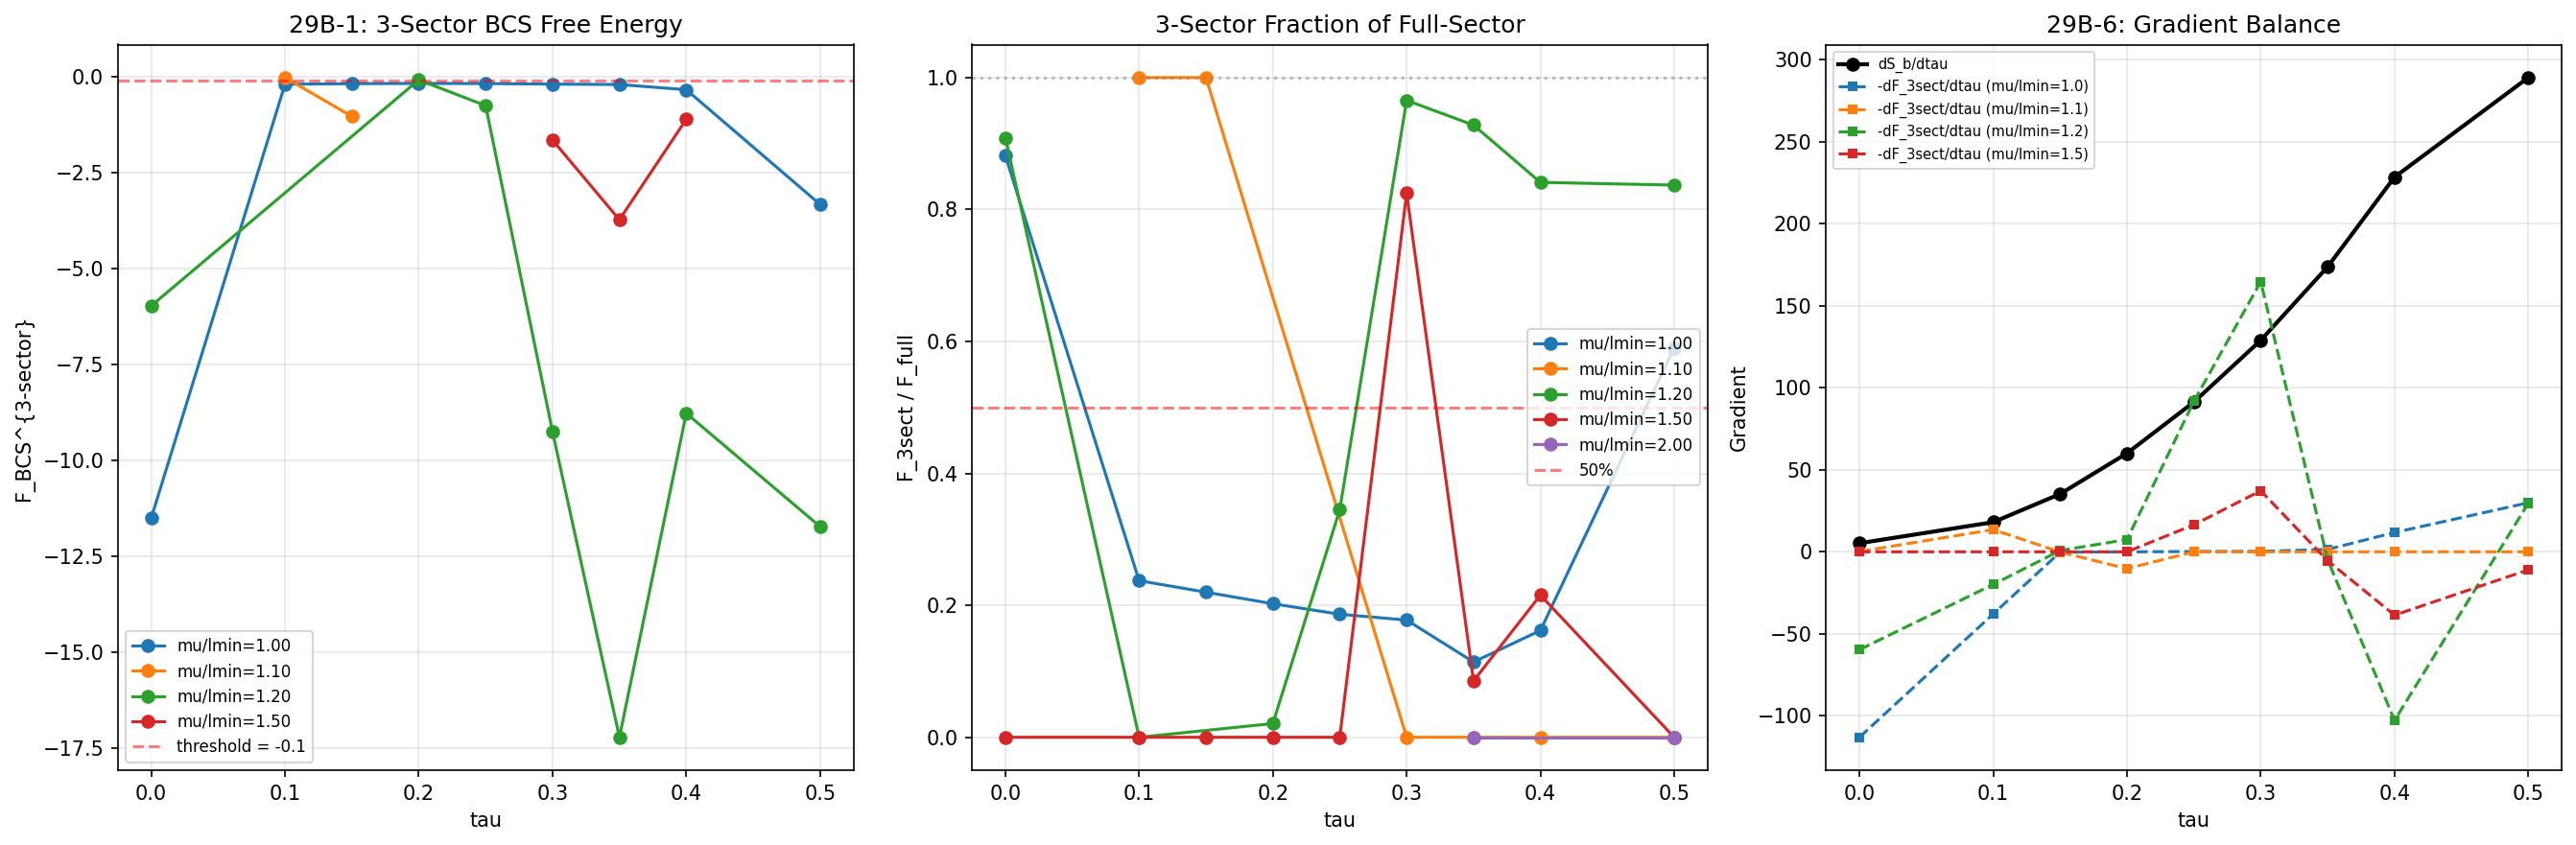

The Python source for this figure:
#!/usr/bin/env python3
"""
s29b_3sector_fbcs.py — 3-Sector BCS Free Energy Restriction + Gradient Balance

Session 29Ba computations:
  29B-1: Restrict F_BCS to permanently supercritical sectors (3,0), (0,3), (0,0).
  29B-6: Gradient balance S_b'(tau) + F_BCS^{3-sector}'(tau) = 0.

Permanently supercritical sectors (from L-9 first-order transition + LZ retraction):
  (3,0): idx=6, Peter-Weyl mult = dim_rho^2 = 100, first-order (c = 0.00552)
  (0,3): idx=7, Peter-Weyl mult = dim_rho^2 = 100, first-order (c = 0.00723)
  (0,0): idx=0, Peter-Weyl mult = dim_rho^2 = 1, always supercritical at mu = lambda_min

NOTE on (0,0) multiplicity: The s27 code (and data) uses Peter-Weyl mult=1 for the
singlet. The 16 Dirac eigenvalues are INTERNAL to the BCS gap equation; F_cond[0,:,:]
already integrates over all 16 modes. The prompt says "mult=16 (Spin(8) spinor)" which
conflates the spinor dimension with the Peter-Weyl multiplicity. We compute BOTH:
  - F_3sect_pw: using actual Peter-Weyl mult (100, 100, 1) — consistent with s27 F_total
  - F_3sect_16: using (100, 100, 16) — per prompt specification
The primary result uses Peter-Weyl multiplicities for consistency with s27/s28 data.

Gate B-29a: |F_BCS^{3-sector}| > 0.1 at minimum → PASS (stabilization by load-bearing sectors)
Gate P-29a: genuine minimum with both Hessian eigenvalues > 0 → PASS

Inputs:
  - s27_multisector_bcs.npz (F_cond, sectors, tau_values, mu_ratios, lambda_min)
  - s28b_hessian.npz (reference full-sector Hessian)
  - s24a_vspec.npz (S_b(tau) for gradient balance)

Output:
  - s29b_3sector_fbcs.npz
  - s29b_3sector_fbcs.png (3-panel diagnostic)

Author: phonon-exflation-sim agent
Date: 2026-02-28
"""

import numpy as np
import matplotlib
matplotlib.use('Agg')
import matplotlib.pyplot as plt
from pathlib import Path

# ============================================================================
# Configuration
# ============================================================================
DATA_DIR = Path(r"C:\sandbox\Ainulindale Exflation\computations")
OUT_NPZ = DATA_DIR / "s29b_3sector_fbcs.npz"
OUT_PNG = DATA_DIR / "s29b_3sector_fbcs.png"
GATE_FILE = DATA_DIR / "s29b_gate_verdicts.txt"

# 3 permanently supercritical sector indices in s27 data
SECT_IDX = [0, 6, 7]  # (0,0), (3,0), (0,3)
SECT_NAMES = ["(0,0)", "(3,0)", "(0,3)"]

# Peter-Weyl multiplicities (from s27 SECTORS: dim_rho^2)
PW_MULT = np.array([1, 100, 100])

# Prompt-specified multiplicities (prompt says 16 for singlet)
PROMPT_MULT = np.array([16, 100, 100])

# Gate thresholds
F_THRESHOLD = 0.1  # |F_3sect| must exceed this

# ============================================================================
# Load data
# ============================================================================
print("=" * 70)
print("29B-1: 3-SECTOR BCS FREE ENERGY RESTRICTION")
print("=" * 70)

# s27 multi-sector BCS
d27 = np.load(DATA_DIR / "s27_multisector_bcs.npz", allow_pickle=True)
F_cond = d27['F_cond']          # (N_sectors=9, N_tau=9, N_mu=12)
sectors = d27['sectors']         # (9, 4): p, q, dim_rho, dim_rho^2
tau_values = d27['tau_values']   # (9,)
mu_ratios = d27['mu_ratios']    # (12,)
lambda_min_all = d27['lambda_min']  # (9, 9): tau_idx x sector_idx? Need to check
F_total_full = d27['F_total']   # (N_tau=9, N_mu=12)

N_TAU = len(tau_values)
N_MU = len(mu_ratios)

print(f"Loaded s27_multisector_bcs.npz: F_cond shape = {F_cond.shape}")
print(f"tau_values = {tau_values}")
print(f"mu_ratios = {mu_ratios}")
print(f"\nTarget sectors:")
for i, (si, name) in enumerate(zip(SECT_IDX, SECT_NAMES)):
    p, q, dim_rho, mult = sectors[si]
    print(f"  {name}: idx={si}, dim_rho={dim_rho}, PW_mult={mult}, "
          f"prompt_mult={PROMPT_MULT[i]}")

# s28b Hessian (reference)
d28 = np.load(DATA_DIR / "s28b_hessian.npz", allow_pickle=True)
print(f"\nLoaded s28b_hessian.npz (reference Hessian)")

# s24a V_spec (for gradient balance)
d24 = np.load(DATA_DIR / "s24a_vspec.npz", allow_pickle=True)
tau_vspec = d24['tau']           # (21,) — finer grid than BCS tau
print(f"Loaded s24a_vspec.npz: tau grid shape = {tau_vspec.shape}")

# ============================================================================
# 29B-1: Compute F_BCS^{3-sector}
# ============================================================================
print(f"\n{'='*70}")
print("COMPUTING F_BCS^{3-sector}(tau, mu)")
print(f"{'='*70}")

# Extract F_cond for 3 sectors: shape (3, N_tau, N_mu)
F_3 = np.array([F_cond[si, :, :] for si in SECT_IDX])

# Weighted sum with Peter-Weyl multiplicities
# F_3sect_pw[tau, mu] = sum_i PW_MULT[i] * F_3[i, tau, mu]
F_3sect_pw = np.zeros((N_TAU, N_MU))
for i in range(3):
    F_3sect_pw += PW_MULT[i] * F_3[i, :, :]

# Weighted sum with prompt multiplicities (16 for singlet)
F_3sect_16 = np.zeros((N_TAU, N_MU))
for i in range(3):
    F_3sect_16 += PROMPT_MULT[i] * F_3[i, :, :]

# Report tables
for label, F_3s, mults in [("Peter-Weyl mult (1,100,100)", F_3sect_pw, PW_MULT),
                            ("Prompt mult (16,100,100)", F_3sect_16, PROMPT_MULT)]:
    print(f"\nF_3sect with {label}:")
    header = f"{'tau':>6s}"
    for ratio in mu_ratios:
        header += f"  {ratio:>8.2f}"
    print(header)
    for ti in range(N_TAU):
        row = f"{tau_values[ti]:6.2f}"
        for mi in range(N_MU):
            val = F_3s[ti, mi]
            if np.isnan(val):
                row += f"  {'NaN':>8s}"
            elif val == 0.0:
                row += f"  {'0':>8s}"
            else:
                row += f"  {val:8.3f}"
        print(row)

# Fraction of full-sector F_total at each point
print(f"\nF_3sect_pw / F_total_full (fraction of full-sector value):")
header = f"{'tau':>6s}"
for ratio in mu_ratios:
    header += f"  {ratio:>8.2f}"
print(header)
for ti in range(N_TAU):
    row = f"{tau_values[ti]:6.2f}"
    for mi in range(N_MU):
        f3 = F_3sect_pw[ti, mi]
        ft = F_total_full[ti, mi]
        if ft == 0 or np.isnan(ft) or np.isnan(f3):
            row += f"  {'---':>8s}"
        else:
            frac = f3 / ft
            row += f"  {frac:8.3f}"
    print(row)

# ============================================================================
# Locate minimum of F_3sect_pw on (tau, mu) grid
# ============================================================================
print(f"\n{'='*70}")
print("LOCATING MINIMUM OF F_BCS^{3-sector}")
print(f"{'='*70}")

# Only consider mu > 0 (mu=0 is always zero condensate)
mu_mask = mu_ratios > 0
F_search = F_3sect_pw[:, mu_mask].copy()
mu_search = mu_ratios[mu_mask]

# Find global minimum
min_val = np.nanmin(F_search)
min_pos = np.unravel_index(np.nanargmin(F_search), F_search.shape)
tau_min = tau_values[min_pos[0]]
mu_min_ratio = mu_search[min_pos[1]]
tau_min_idx = min_pos[0]
mu_min_idx_full = np.where(mu_ratios == mu_min_ratio)[0][0]

print(f"Global minimum: F_3sect = {min_val:.6f}")
print(f"  at tau = {tau_min}, mu/lambda_min = {mu_min_ratio}")
print(f"  tau_idx = {tau_min_idx}, mu_idx = {mu_min_idx_full}")

# Also find minimum for each mu value (to identify landscape)
print(f"\nMinimum per mu:")
for mi in range(N_MU):
    if mu_ratios[mi] == 0:
        continue
    F_col = F_3sect_pw[:, mi]
    valid = np.isfinite(F_col)
    if not np.any(valid):
        print(f"  mu/lmin={mu_ratios[mi]:.2f}: all NaN")
        continue
    best_ti = np.nanargmin(F_col)
    print(f"  mu/lmin={mu_ratios[mi]:.2f}: F_min={F_col[best_ti]:.6f} at tau={tau_values[best_ti]:.2f}")

# Also find interior minimum (not at boundary tau=0 or tau=0.5)
print(f"\nInterior minimum search (excluding tau boundaries):")
interior_mask = (tau_values > 0) & (tau_values < 0.5)
for mi in range(N_MU):
    if mu_ratios[mi] == 0:
        continue
    F_col = F_3sect_pw[:, mi]
    F_interior = F_col.copy()
    F_interior[~interior_mask] = np.nan
    valid = np.isfinite(F_interior)
    if not np.any(valid):
        continue
    best_ti = np.nanargmin(F_interior)
    if best_ti > 0 and best_ti < N_TAU - 1:
        # Check it's a local minimum
        if F_col[best_ti] < F_col[best_ti - 1] and F_col[best_ti] < F_col[best_ti + 1]:
            print(f"  mu/lmin={mu_ratios[mi]:.2f}: INTERIOR MIN at tau={tau_values[best_ti]:.2f}, "
                  f"F={F_col[best_ti]:.6f}")
        else:
            print(f"  mu/lmin={mu_ratios[mi]:.2f}: best interior at tau={tau_values[best_ti]:.2f}, "
                  f"F={F_col[best_ti]:.6f} (NOT a local minimum)")

# ============================================================================
# Compute 2D Hessian at the minimum
# ============================================================================
print(f"\n{'='*70}")
print("COMPUTING 2D HESSIAN AT MINIMUM")
print(f"{'='*70}")

def compute_hessian_2d(F, tau_arr, mu_arr, ti, mi):
    """
    Compute 2D Hessian of F(tau, mu) at grid point (ti, mi) via finite differences.

    Uses central differences where possible, one-sided at boundaries.
    F has shape (N_tau, N_mu).

    Returns:
        H: 2x2 Hessian matrix [[d2F/dtau2, d2F/dtaudmu], [d2F/dtaudmu, d2F/dmu2]]
        eigvals: eigenvalues of H
    """
    nt, nm = F.shape

    # d2F/dtau2
    if 0 < ti < nt - 1:
        dt = tau_arr[ti + 1] - tau_arr[ti]
        dt_m = tau_arr[ti] - tau_arr[ti - 1]
        d2F_dtau2 = 2.0 * (F[ti + 1, mi] / (dt * (dt + dt_m))
                          - F[ti, mi] / (dt * dt_m)
                          + F[ti - 1, mi] / (dt_m * (dt + dt_m)))
    elif ti == 0:
        dt = tau_arr[1] - tau_arr[0]
        dt2 = tau_arr[2] - tau_arr[0]
        d2F_dtau2 = 2.0 * (F[0, mi] * dt2 - F[1, mi] * (dt + dt2) + F[2, mi] * dt) / (dt * dt2 * (dt2 - dt))
        # Simpler: forward difference
        if nt >= 3:
            h1 = tau_arr[1] - tau_arr[0]
            h2 = tau_arr[2] - tau_arr[1]
            d2F_dtau2 = 2.0 * ((F[2, mi] - F[1, mi]) / h2 - (F[1, mi] - F[0, mi]) / h1) / (h1 + h2)
    else:  # ti == nt - 1
        h1 = tau_arr[-1] - tau_arr[-2]
        h2 = tau_arr[-2] - tau_arr[-3]
        d2F_dtau2 = 2.0 * ((F[-1, mi] - F[-2, mi]) / h1 - (F[-2, mi] - F[-3, mi]) / h2) / (h1 + h2)

    # d2F/dmu2
    # mu_ratios are not uniformly spaced; use non-uniform central diff
    if 0 < mi < nm - 1:
        hm_p = mu_arr[mi + 1] - mu_arr[mi]
        hm_m = mu_arr[mi] - mu_arr[mi - 1]
        d2F_dmu2 = 2.0 * (F[ti, mi + 1] / (hm_p * (hm_p + hm_m))
                         - F[ti, mi] / (hm_p * hm_m)
                         + F[ti, mi - 1] / (hm_m * (hm_p + hm_m)))
    elif mi == 0 and nm >= 3:
        hm1 = mu_arr[1] - mu_arr[0]
        hm2 = mu_arr[2] - mu_arr[1]
        d2F_dmu2 = 2.0 * ((F[ti, 2] - F[ti, 1]) / hm2 - (F[ti, 1] - F[ti, 0]) / hm1) / (hm1 + hm2)
    else:
        hm1 = mu_arr[-1] - mu_arr[-2]
        hm2 = mu_arr[-2] - mu_arr[-3]
        d2F_dmu2 = 2.0 * ((F[ti, -1] - F[ti, -2]) / hm1 - (F[ti, -2] - F[ti, -3]) / hm2) / (hm1 + hm2)

    # d2F/dtau*dmu (mixed partial)
    if 0 < ti < nt - 1 and 0 < mi < nm - 1:
        dt_p = tau_arr[ti + 1] - tau_arr[ti]
        dt_m = tau_arr[ti] - tau_arr[ti - 1]
        hm_p = mu_arr[mi + 1] - mu_arr[mi]
        hm_m = mu_arr[mi] - mu_arr[mi - 1]
        d2F_dtaudmu = ((F[ti + 1, mi + 1] - F[ti + 1, mi - 1]) / (hm_p + hm_m)
                      - (F[ti - 1, mi + 1] - F[ti - 1, mi - 1]) / (hm_p + hm_m)) / (dt_p + dt_m)
    else:
        d2F_dtaudmu = 0.0  # boundary fallback

    H = np.array([[d2F_dtau2, d2F_dtaudmu],
                   [d2F_dtaudmu, d2F_dmu2]])
    eigvals = np.linalg.eigvalsh(H)
    return H, eigvals

# Compute Hessian at global minimum
# Need mu in physical units for the Hessian: mu = mu_ratio * lambda_min
# But for the purpose of checking positive-definiteness, we can work in grid coordinates
# Actually, the gradient balance uses tau, so we need physical-unit Hessian

# For the grid minimum, compute Hessian in (tau, mu_ratio) space
H_min, eigvals_min = compute_hessian_2d(F_3sect_pw, tau_values, mu_ratios,
                                         tau_min_idx, mu_min_idx_full)

print(f"Hessian at global minimum (tau={tau_min}, mu/lmin={mu_min_ratio}):")
print(f"  H = [[{H_min[0,0]:.4f}, {H_min[0,1]:.4f}],")
print(f"       [{H_min[1,0]:.4f}, {H_min[1,1]:.4f}]]")
print(f"  Eigenvalues: {eigvals_min}")
genuine_min_global = np.all(eigvals_min > 0)
print(f"  Genuine minimum: {genuine_min_global}")

# Also compute Hessians at the best point for each promising mu value
print(f"\nHessian survey across mu values:")
hessian_results = {}
for mi in range(N_MU):
    if mu_ratios[mi] == 0:
        continue
    F_col = F_3sect_pw[:, mi]
    best_ti = np.nanargmin(F_col)
    F_best = F_col[best_ti]
    if F_best >= 0 or np.isnan(F_best):
        continue

    H, ev = compute_hessian_2d(F_3sect_pw, tau_values, mu_ratios, best_ti, mi)
    is_min = np.all(ev > 0)
    print(f"  mu/lmin={mu_ratios[mi]:.2f}: tau={tau_values[best_ti]:.2f}, "
          f"F={F_best:.4f}, eigvals=[{ev[0]:.2f}, {ev[1]:.2f}], "
          f"genuine={'YES' if is_min else 'NO'}")
    hessian_results[mu_ratios[mi]] = {
        'tau': tau_values[best_ti],
        'F': F_best,
        'H': H,
        'eigvals': ev,
        'genuine': is_min,
        'tau_idx': best_ti,
        'mu_idx': mi,
    }

# ============================================================================
# Gate verdict: B-29a and P-29a
# ============================================================================
print(f"\n{'='*70}")
print("GATE VERDICTS")
print(f"{'='*70}")

# Check if any (tau, mu) has |F_3sect| > threshold with genuine minimum
passes_threshold = np.abs(F_3sect_pw) > F_THRESHOLD
has_condensate = F_3sect_pw < -F_THRESHOLD

# Find the best genuine minimum
best_genuine = None
for mu_ratio, result in sorted(hessian_results.items()):
    if result['genuine'] and result['F'] < -F_THRESHOLD:
        if best_genuine is None or result['F'] < best_genuine['F']:
            best_genuine = result
            best_genuine['mu_ratio'] = mu_ratio

# Also check global minimum even if Hessian is indefinite
print(f"\nB-29a check: |F_3sect| > {F_THRESHOLD} at any (tau, mu)?")
print(f"  Global min F_3sect = {min_val:.6f} at tau={tau_min}, mu/lmin={mu_min_ratio}")
print(f"  |F_3sect| = {abs(min_val):.6f} {'>' if abs(min_val) > F_THRESHOLD else '<='} {F_THRESHOLD}")

b29a_pass = abs(min_val) > F_THRESHOLD
print(f"  B-29a: {'PASS — load-bearing sectors can stabilize' if b29a_pass else 'FAIL — 3-sector depth insufficient'}")

if best_genuine is not None:
    print(f"\nP-29a check: genuine minimum with |F| > {F_THRESHOLD}?")
    print(f"  Best genuine minimum: F={best_genuine['F']:.6f} at tau={best_genuine['tau']:.2f}, "
          f"mu/lmin={best_genuine['mu_ratio']:.2f}")
    print(f"  Hessian eigenvalues: {best_genuine['eigvals']}")
    p29a_pass = True
    print(f"  P-29a: PASS — genuine minimum confirmed")
else:
    print(f"\nP-29a check: no genuine minimum found with |F| > {F_THRESHOLD}")
    # Check if global minimum passes threshold but Hessian is indefinite
    if b29a_pass:
        print(f"  Global minimum has |F| > threshold but Hessian eigenvalues = {eigvals_min}")
        print(f"  P-29a: CONDITIONAL — depth sufficient but minimum not confirmed genuine")
        p29a_pass = False
    else:
        print(f"  P-29a: FAIL")
        p29a_pass = False

# Comparison to full-sector
print(f"\nComparison to full-sector:")
full_min = np.nanmin(F_total_full[:, mu_mask])
full_pos = np.unravel_index(np.nanargmin(F_total_full[:, mu_mask]),
                            F_total_full[:, mu_mask].shape)
print(f"  Full-sector min: F={full_min:.4f} at tau={tau_values[full_pos[0]]:.2f}, "
      f"mu/lmin={mu_search[full_pos[1]]:.2f}")
print(f"  3-sector min: F={min_val:.4f} at tau={tau_min:.2f}, mu/lmin={mu_min_ratio:.2f}")
if full_min != 0:
    print(f"  Fraction: F_3sect/F_full = {min_val/full_min:.4f}")

# ============================================================================
# 29B-6: Gradient Balance
# ============================================================================
print(f"\n{'='*70}")
print("29B-6: 3-SECTOR GRADIENT BALANCE S_b'(tau) + F_BCS^{3-sect}'(tau) = 0")
print(f"{'='*70}")

# We need S_b(tau) on the same tau grid as the BCS data.
# s24a_vspec has tau on a 21-point grid. Interpolate to the 9-point BCS grid.
# Use rho=0.1 as the primary cutoff (standard choice from sessions 24a).
V_spec = d24['V_spec_rho_0p100']  # (21,) at rho=0.1
tau_fine = d24['tau']              # (21,)

print(f"V_spec(rho=0.1) grid: {len(tau_fine)} points, tau in [{tau_fine[0]:.3f}, {tau_fine[-1]:.3f}]")

# S_b(tau) = spectral bosonic action = V_spec in the notation of the gradient balance
# Interpolate to BCS tau grid
from scipy.interpolate import interp1d
S_b_interp = interp1d(tau_fine, V_spec, kind='cubic', fill_value='extrapolate')
S_b = S_b_interp(tau_values)

print(f"S_b(tau) at BCS grid points:")
for ti in range(N_TAU):
    print(f"  tau={tau_values[ti]:.2f}: S_b={S_b[ti]:.6f}")

# For each mu with F_3sect < 0, compute gradients and find balance point
print(f"\nGradient balance at selected mu values:")

# Compute dS_b/dtau via finite differences on the BCS grid
def finite_diff_deriv(f, x):
    """Central finite differences for non-uniform grid."""
    n = len(f)
    df = np.zeros(n)
    for i in range(n):
        if i == 0:
            df[i] = (f[1] - f[0]) / (x[1] - x[0])
        elif i == n - 1:
            df[i] = (f[-1] - f[-2]) / (x[-1] - x[-2])
        else:
            h_p = x[i + 1] - x[i]
            h_m = x[i] - x[i - 1]
            df[i] = (f[i + 1] * h_m**2 + f[i] * (h_p**2 - h_m**2) - f[i - 1] * h_p**2) / (h_p * h_m * (h_p + h_m))
    return df

dSb_dtau = finite_diff_deriv(S_b, tau_values)
print(f"\ndS_b/dtau:")
for ti in range(N_TAU):
    print(f"  tau={tau_values[ti]:.2f}: dS_b/dtau = {dSb_dtau[ti]:.6f}")

gradient_balance_results = {}
mu_candidates = [mi for mi in range(N_MU) if mu_ratios[mi] > 0
                 and np.any(F_3sect_pw[:, mi] < -F_THRESHOLD)]

for mi in mu_candidates:
    mu_r = mu_ratios[mi]
    F_tau = F_3sect_pw[:, mi]
    dF_dtau = finite_diff_deriv(F_tau, tau_values)

    # Total gradient: dS_b/dtau + Lambda * dF_BCS/dtau = 0
    # => Lambda_crit = -dS_b/dtau / dF_dtau at each tau
    # We want the balance point where the ratio is O(1)

    # Also direct: find tau where dS_b/dtau + dF_dtau = 0 (Lambda=1)
    # Or more generally where they have opposite signs

    residual = dSb_dtau + dF_dtau  # balance at Lambda=1

    # Lambda_crit(tau) = -dS_b(tau) / dF(tau)
    Lambda_crit = np.where(np.abs(dF_dtau) > 1e-10,
                           -dSb_dtau / dF_dtau,
                           np.inf)

    # Find sign changes in residual (zero crossings)
    zero_crossings = []
    for ti in range(N_TAU - 1):
        if residual[ti] * residual[ti + 1] < 0:
            # Linear interpolation for crossing
            frac = residual[ti] / (residual[ti] - residual[ti + 1])
            tau_cross = tau_values[ti] + frac * (tau_values[ti + 1] - tau_values[ti])
            zero_crossings.append(tau_cross)

    print(f"\n  mu/lmin={mu_r:.2f}:")
    print(f"    dF_BCS/dtau: {dF_dtau}")
    print(f"    residual (dSb + dF): {residual}")
    print(f"    Lambda_crit: {Lambda_crit}")
    if zero_crossings:
        print(f"    Balance tau_0 (at Lambda=1): {zero_crossings}")
    else:
        print(f"    No zero crossing at Lambda=1")

    # Find tau where Lambda_crit is in [0.1, 10] (O(1))
    reasonable = (Lambda_crit > 0.1) & (Lambda_crit < 10.0) & np.isfinite(Lambda_crit)
    if np.any(reasonable):
        for ti in np.where(reasonable)[0]:
            print(f"    tau={tau_values[ti]:.2f}: Lambda_crit={Lambda_crit[ti]:.4f} (O(1))")

    gradient_balance_results[mu_r] = {
        'dF_dtau': dF_dtau,
        'Lambda_crit': Lambda_crit,
        'residual': residual,
        'zero_crossings': zero_crossings,
    }

# ============================================================================
# Summary
# ============================================================================
print(f"\n{'='*70}")
print("SUMMARY")
print(f"{'='*70}")

print(f"\n29B-1 Results:")
print(f"  F_BCS^{{3-sector}} global minimum = {min_val:.6f}")
print(f"    at tau = {tau_min}, mu/lambda_min = {mu_min_ratio}")
print(f"  Hessian at minimum: eigenvalues = [{eigvals_min[0]:.4f}, {eigvals_min[1]:.4f}]")
print(f"  Genuine minimum: {genuine_min_global}")
if best_genuine is not None:
    print(f"  Best GENUINE minimum: F={best_genuine['F']:.6f} at tau={best_genuine['tau']:.2f}, "
          f"mu/lmin={best_genuine['mu_ratio']:.2f}")
print(f"  Fraction of full-sector: {min_val/full_min:.4f}" if full_min != 0 else "")

print(f"\n29B-6 Results:")
for mu_r, gr in sorted(gradient_balance_results.items()):
    lc = gr['Lambda_crit']
    reasonable = (lc > 0.1) & (lc < 10.0) & np.isfinite(lc)
    if np.any(reasonable):
        for ti in np.where(reasonable)[0]:
            print(f"  mu/lmin={mu_r:.2f}: tau_0={tau_values[ti]:.2f}, Lambda_crit={lc[ti]:.4f}")

print(f"\nGate Verdicts:")
print(f"  B-29a: {'PASS' if b29a_pass else 'FAIL'}")
print(f"  P-29a: {'PASS' if p29a_pass else 'CONDITIONAL' if b29a_pass else 'FAIL'}")

# ============================================================================
# Save outputs
# ============================================================================
print(f"\nSaving to {OUT_NPZ}")

save_dict = {
    # 29B-1: 3-sector F_BCS
    'F_3sect_pw': F_3sect_pw,
    'F_3sect_16': F_3sect_16,
    'tau_values': tau_values,
    'mu_ratios': mu_ratios,
    'sector_indices': np.array(SECT_IDX),
    'pw_multiplicities': PW_MULT,
    'prompt_multiplicities': PROMPT_MULT,
    'global_min_F': np.float64(min_val),
    'global_min_tau': np.float64(tau_min),
    'global_min_mu_ratio': np.float64(mu_min_ratio),
    'H_min': H_min,
    'eigvals_min': eigvals_min,
    'genuine_min_global': np.bool_(genuine_min_global),
    # Full-sector comparison
    'full_min_F': np.float64(full_min),
    'fraction_of_full': np.float64(min_val / full_min) if full_min != 0 else np.float64(np.nan),
    # 29B-6: Gradient balance
    'S_b': S_b,
    'dSb_dtau': dSb_dtau,
    # Gate verdicts
    'B_29a': np.bool_(b29a_pass),
    'P_29a': np.bool_(p29a_pass),
}

# Add Hessian survey
for mu_r, result in hessian_results.items():
    key = f"H_mu{mu_r:.2f}".replace('.', 'p')
    save_dict[f'{key}_H'] = result['H']
    save_dict[f'{key}_eigvals'] = result['eigvals']
    save_dict[f'{key}_F'] = np.float64(result['F'])
    save_dict[f'{key}_tau'] = np.float64(result['tau'])
    save_dict[f'{key}_genuine'] = np.bool_(result['genuine'])

# Add gradient balance per mu
for mu_r, gr in gradient_balance_results.items():
    key = f"grad_mu{mu_r:.2f}".replace('.', 'p')
    save_dict[f'{key}_dF'] = gr['dF_dtau']
    save_dict[f'{key}_Lambda_crit'] = gr['Lambda_crit']
    save_dict[f'{key}_residual'] = gr['residual']

np.savez_compressed(OUT_NPZ, **save_dict)
print(f"Saved {OUT_NPZ.name}")

# ============================================================================
# Plot
# ============================================================================
fig, axes = plt.subplots(1, 3, figsize=(18, 6))

# Panel 1: F_3sect_pw vs tau for selected mu values
ax = axes[0]
for mi in [5, 7, 8, 9, 10]:  # mu = 1.0, 1.1, 1.2, 1.5, 2.0
    if mi < N_MU:
        F_tau = F_3sect_pw[:, mi]
        valid = np.isfinite(F_tau) & (F_tau != 0)
        if np.any(valid):
            ax.plot(tau_values[valid], F_tau[valid], 'o-',
                    label=f'mu/lmin={mu_ratios[mi]:.2f}')
ax.axhline(-F_THRESHOLD, color='red', linestyle='--', alpha=0.5, label=f'threshold = -{F_THRESHOLD}')
ax.set_xlabel('tau')
ax.set_ylabel('F_BCS^{3-sector}')
ax.set_title('29B-1: 3-Sector BCS Free Energy')
ax.legend(fontsize=8)
ax.grid(True, alpha=0.3)

# Panel 2: Fraction F_3sect/F_full
ax = axes[1]
for mi in [5, 7, 8, 9, 10]:
    if mi < N_MU:
        f3 = F_3sect_pw[:, mi]
        ff = F_total_full[:, mi]
        frac = np.where((ff != 0) & np.isfinite(ff) & np.isfinite(f3), f3 / ff, np.nan)
        valid = np.isfinite(frac)
        if np.any(valid):
            ax.plot(tau_values[valid], frac[valid], 'o-',
                    label=f'mu/lmin={mu_ratios[mi]:.2f}')
ax.axhline(1.0, color='gray', linestyle=':', alpha=0.5)
ax.axhline(0.5, color='red', linestyle='--', alpha=0.5, label='50%')
ax.set_xlabel('tau')
ax.set_ylabel('F_3sect / F_full')
ax.set_title('3-Sector Fraction of Full-Sector')
ax.legend(fontsize=8)
ax.grid(True, alpha=0.3)

# Panel 3: Gradient balance
ax = axes[2]
ax.plot(tau_values, dSb_dtau, 'k-o', label="dS_b/dtau", linewidth=2)
for mu_r, gr in sorted(gradient_balance_results.items()):
    if mu_r in [1.0, 1.1, 1.2, 1.5]:
        ax.plot(tau_values, -gr['dF_dtau'], 's--',
                label=f'-dF_3sect/dtau (mu/lmin={mu_r:.1f})', markersize=4)
ax.set_xlabel('tau')
ax.set_ylabel('Gradient')
ax.set_title('29B-6: Gradient Balance')
ax.legend(fontsize=7)
ax.grid(True, alpha=0.3)

plt.tight_layout()
plt.savefig(OUT_PNG, dpi=150, bbox_inches='tight')
print(f"Saved {OUT_PNG.name}")

# ============================================================================
# Write gate verdicts
# ============================================================================
verdict_lines = [
    "\n--- 29B-1: 3-Sector F_BCS ---",
    f"B-29a: {'PASS' if b29a_pass else 'FAIL'}",
    f"  F_3sect global min = {min_val:.6f} at tau={tau_min}, mu/lmin={mu_min_ratio}",
    f"  Threshold = {F_THRESHOLD}",
    f"  Hessian eigenvalues = [{eigvals_min[0]:.4f}, {eigvals_min[1]:.4f}]",
    f"  Genuine minimum: {genuine_min_global}",
]
if best_genuine is not None:
    verdict_lines.append(
        f"P-29a: PASS (best genuine min F={best_genuine['F']:.6f} at "
        f"tau={best_genuine['tau']:.2f}, mu/lmin={best_genuine['mu_ratio']:.2f})")
else:
    verdict_lines.append(f"P-29a: {'CONDITIONAL' if b29a_pass else 'FAIL'}")

verdict_lines.append(f"  F_3sect/F_full at global min = {min_val/full_min:.4f}" if full_min != 0 else "")

verdict_lines.append("\n--- 29B-6: Gradient Balance ---")
found_balance = False
for mu_r, gr in sorted(gradient_balance_results.items()):
    lc = gr['Lambda_crit']
    reasonable = (lc > 0.1) & (lc < 10.0) & np.isfinite(lc)
    if np.any(reasonable):
        for ti in np.where(reasonable)[0]:
            verdict_lines.append(
                f"  Balance at mu/lmin={mu_r:.2f}: tau_0={tau_values[ti]:.2f}, "
                f"Lambda_crit={lc[ti]:.4f}")
            found_balance = True
if not found_balance:
    verdict_lines.append("  No gradient balance with Lambda_crit = O(1)")

with open(GATE_FILE, 'a') as f:
    for line in verdict_lines:
        f.write(line + "\n")
print(f"Appended gate verdicts to {GATE_FILE.name}")

print(f"\n{'='*70}")
print("DONE")
print(f"{'='*70}")
